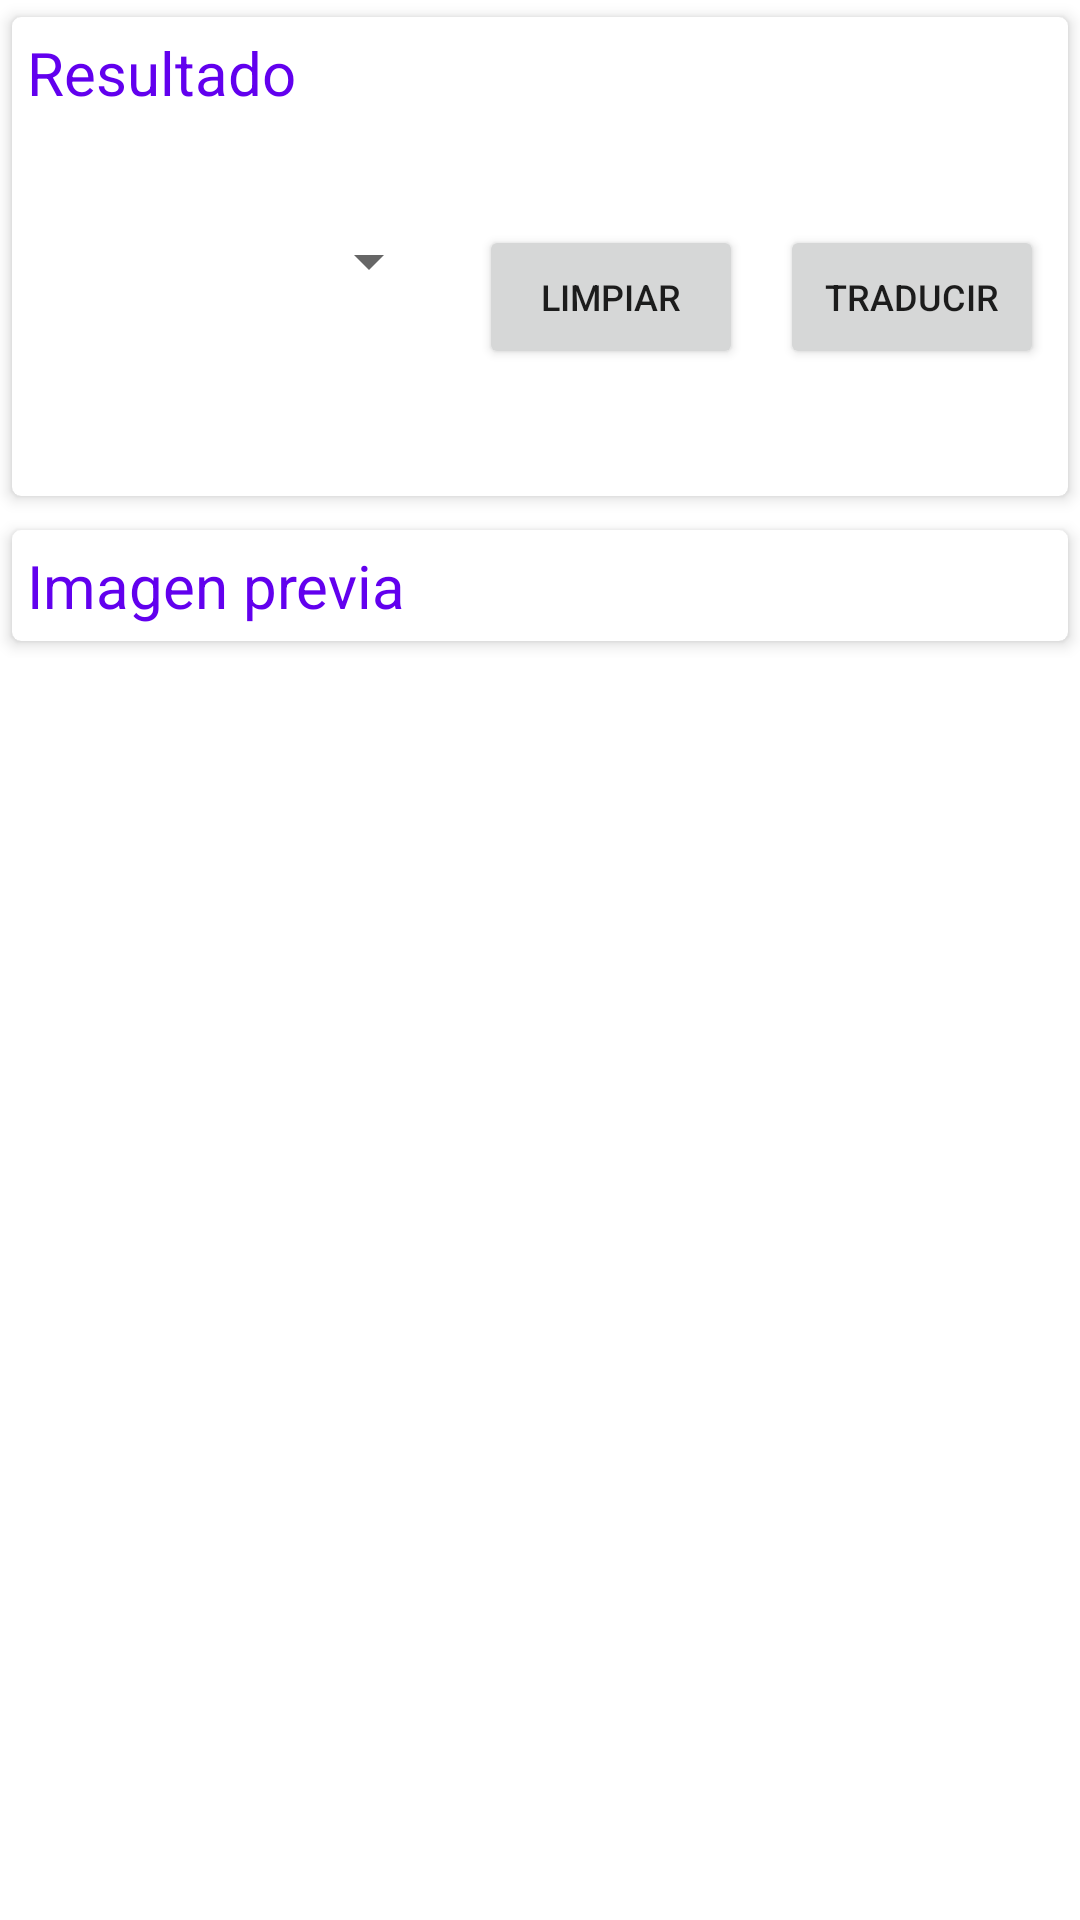

The Android layout XML behind this screen, and the referenced resources:
<!-- AndroidManifest.xml: application theme Theme.TraductorOCR -->
<!-- res/layout/activity_main.xml -->
<?xml version="1.0" encoding="utf-8"?>
<RelativeLayout
    xmlns:android="http://schemas.android.com/apk/res/android"
    xmlns:app="http://schemas.android.com/apk/res-auto"
    xmlns:tools="http://schemas.android.com/tools"
    android:layout_width="match_parent"
    android:layout_height="match_parent"
    android:gravity="center_horizontal"
    tools:context=".MainActivity">

    <ScrollView
        android:layout_width="match_parent"
        android:layout_height="wrap_content">
        <LinearLayout
            android:layout_width="match_parent"
            android:layout_height="wrap_content"
            android:orientation="vertical">
            <androidx.cardview.widget.CardView
                android:layout_width="match_parent"
                android:layout_height="wrap_content"
                app:cardBackgroundColor="@color/design_default_color_background"
                app:cardUseCompatPadding="true"
                app:cardCornerRadius="3dp"
                app:cardElevation="3dp">
                <LinearLayout
                    android:layout_width="match_parent"
                    android:layout_height="wrap_content"
                    android:orientation="vertical"
                    android:padding="5dp">

                    <TextView
                        android:layout_width="match_parent"
                        android:layout_height="wrap_content"
                        android:text="@string/lvResultado"
                        android:textColor="@color/design_default_color_primary"
                        android:textSize="20sp" />
                    
                    <EditText
                        android:id="@+id/etResult"
                        android:layout_width="match_parent"
                        android:layout_height="wrap_content"
                        android:autoLink="all"
                        android:background="@null"
                        android:padding="5dp"
                        android:textColor="@color/design_default_color_on_secondary"
                        android:importantForAutofill="no" />

                    <LinearLayout
                        android:layout_width="match_parent"
                        android:layout_height="wrap_content"
                        android:orientation="horizontal"
                        android:padding="3dp">

                        <Spinner
                            android:id="@+id/spinner"
                            android:layout_width="135dp"
                            android:layout_height="wrap_content" />

                        <LinearLayout
                            android:layout_height="0dp"
                            android:layout_width="match_parent"
                            android:layout_weight="1" />

                        <Button
                            android:id="@+id/button"
                            android:layout_width="wrap_content"
                            android:layout_height="wrap_content"
                            android:onClick="clear"
                            android:text="@string/btnClear"
                            android:textSize="12sp" />

                        <LinearLayout
                            android:layout_height="0dp"
                            android:layout_width="match_parent"
                            android:layout_weight="1" />

                        <Button
                            android:id="@+id/button2"
                            android:layout_width="wrap_content"
                            android:layout_height="wrap_content"
                            android:onClick="traduce"
                            android:text="@string/btnTraduce"
                            android:textSize="12sp" />



                    </LinearLayout>
                    <EditText
                        android:id="@+id/etTranslated"
                        android:layout_width="match_parent"
                        android:layout_height="wrap_content"
                        android:autoLink="all"
                        android:background="@null"
                        android:padding="5dp"
                        android:textColor="@color/design_default_color_on_secondary"
                        android:importantForAutofill="no" />
                </LinearLayout>
            </androidx.cardview.widget.CardView>
            <androidx.cardview.widget.CardView
                android:layout_width="match_parent"
                android:layout_height="wrap_content"
                app:cardBackgroundColor="@color/design_default_color_background"
                app:cardUseCompatPadding="true"
                app:cardCornerRadius="3dp"
                app:cardElevation="3dp">
                <LinearLayout
                    android:layout_width="match_parent"
                    android:layout_height="wrap_content"
                    android:orientation="vertical"
                    android:padding="5dp">
                    <TextView
                        android:text="@string/lvImage"
                        android:textColor="@color/design_default_color_primary"
                        android:textSize="20sp"
                        android:layout_width="match_parent"
                        android:layout_height="wrap_content"/>
                    
                    <ImageView
                        android:id="@+id/ivImage"
                        android:layout_width="wrap_content"
                        android:layout_height="wrap_content"
                        android:maxHeight="250dp"
                        android:contentDescription="@string/ivImageDesc" />
                </LinearLayout>
            </androidx.cardview.widget.CardView>
        </LinearLayout>

    </ScrollView>

</RelativeLayout>
<!-- resources referenced by this layout -->
<resources>
  <string name="btnClear">Limpiar</string>
  <string name="btnTraduce">Traducir</string>
  <string name="ivImageDesc">image_preview</string>
  <string name="lvImage">Imagen previa</string>
  <string name="lvResultado">Resultado</string>
  <style name="Theme.TraductorOCR" parent="Theme.MaterialComponents.DayNight.DarkActionBar">
          
          <item name="colorPrimary">@color/purple_500</item>
          <item name="colorPrimaryVariant">@color/purple_700</item>
          <item name="colorOnPrimary">@color/white</item>
          
          <item name="colorSecondary">@color/teal_200</item>
          <item name="colorSecondaryVariant">@color/teal_700</item>
          <item name="colorOnSecondary">@color/black</item>
          
          <item name="android:statusBarColor" tools:targetApi="l">?attr/colorPrimaryVariant</item>
          
      </style>
  <!-- not gathered from this repository: default colours our renderer supplied (Android Studio template values) -->
  <color name="purple_500">#FF6200EE</color>
  <color name="purple_700">#FF3700B3</color>
  <color name="teal_200">#FF03DAC5</color>
  <color name="teal_700">#FF018786</color>
  <color name="black">#FF000000</color>
  <color name="white">#FFFFFFFF</color>
</resources>
